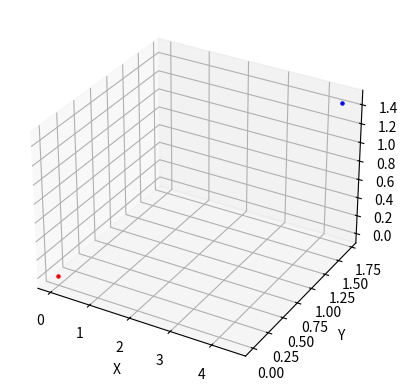

Source code (Python):
#!/usr/bin/env python3
# -*- coding: utf-8 -*-
"""
This file was created by the Department of Communications Engineering,
University of Bremen, Germany.
https://github.com/ant-uni-bremen
Copyright (c) 2026 Department of Communications Engineering, University of Bremen
SPDX-License-Identifier: Apache-2.0
"""

import numpy as np
import math
import matplotlib.pyplot as plt
from mpl_toolkits.mplot3d import Axes3D

# Set up random number generator with system time as seed
np.random.seed(None)

# Generate N random numbers
N = 1
# defien center
x_center, y_center, z_center = np.array([0,0,0])
# Lists to store Cartesian coordinates
x_values, y_values, z_values = [], [], []

# Sphere radius
radius = 5.0

# Generate points
for i in range(N):
    # Generate random angles
    theta = 2 * math.pi * np.random.uniform()
    phi = math.acos(1 - 2 * np.random.uniform())

    # Convert spherical coordinates to Cartesian coordinates
    x = radius * math.sin(phi) * math.cos(theta) + x_center
    y = radius * math.sin(phi) * math.sin(theta) + y_center
    z = radius * math.cos(phi) + z_center

    # Append coordinates to the lists
    x_values.append(x)
    y_values.append(y)
    z_values.append(z)

# Plot the points
fig = plt.figure()
ax = fig.add_subplot(111, projection='3d')
ax.scatter(x_center, y_center, z_center, s=5, c='red', marker='o')
ax.scatter(x_values, y_values, z_values, s=5, c='blue', marker='o')

# Set labels
ax.set_xlabel('X')
ax.set_ylabel('Y')
ax.set_zlabel('Z')

# Show the plot
plt.show()
